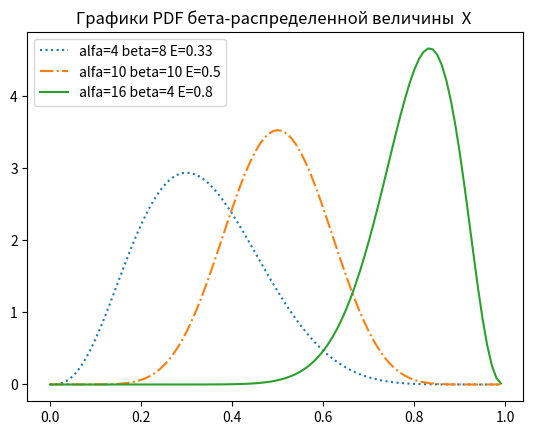

Recreate this plot in Python.
import math
import matplotlib.pyplot as plt

""" БЕТА РАСПРЕДЕЛЕНИЕ"""


# в данном примере считаем вероятность орлов при подбросе монеты 10 раз из них - 3 орёл и соотв 7 - решка
# значит альфа = 3, бета - 7,
def B(alfa, beta):
    return math.gamma(alfa) * math.gamma(beta) / math.gamma(alfa + beta)


# print(B(10, 10), 'В-функция')


# вес данного распределения / мат ожидание,
# это расчёт для значения априорной случайной вероятности 'х'б для использования в beta_pdf(x, alfa, beta)
def expected_for_beta_distribution(alfa, beta):
    return alfa / (alfa + beta)


# ДФР(PDF), апосториорная плотность распределения для бета-распределёной случайной вероятности 'х'
def beta_pdf(x, alfa, beta):
    if x < 0 or x > 1:
        return 0
    print(
        x ** (alfa - 1) * (1 - x) ** (beta - 1) / B(alfa, beta),
        "по оси У, PDF для бета-распределёной величины х",
    )
    print(
        expected_for_beta_distribution(alfa, beta),
        "по оси Х, вес данного распределения / мат ожидание",
    )
    return x ** (alfa - 1) * (1 - x) ** (beta - 1) / B(alfa, beta)


# print(beta_pdf(0.46, 23, 27), ' beta_pdf')


""" Графики PDF бета-распределенной величины  'x'  """

# Графики некоторых ДФР
xs = [x / 100 for x in range(100)]
# print(xs)
plt.plot(xs, [beta_pdf(x, 4, 8) for x in xs], ":", label="alfa=4 beta=8 Е=0.33")
plt.plot(xs, [beta_pdf(x, 10, 10) for x in xs], "-.", label="alfa=10 beta=10 Е=0.5")
plt.plot(xs, [beta_pdf(x, 16, 4) for x in xs], "-", label="alfa=16 beta=4 Е=0.8")
plt.title("Графики PDF бета-распределенной величины  X ")
plt.legend()
plt.show()
